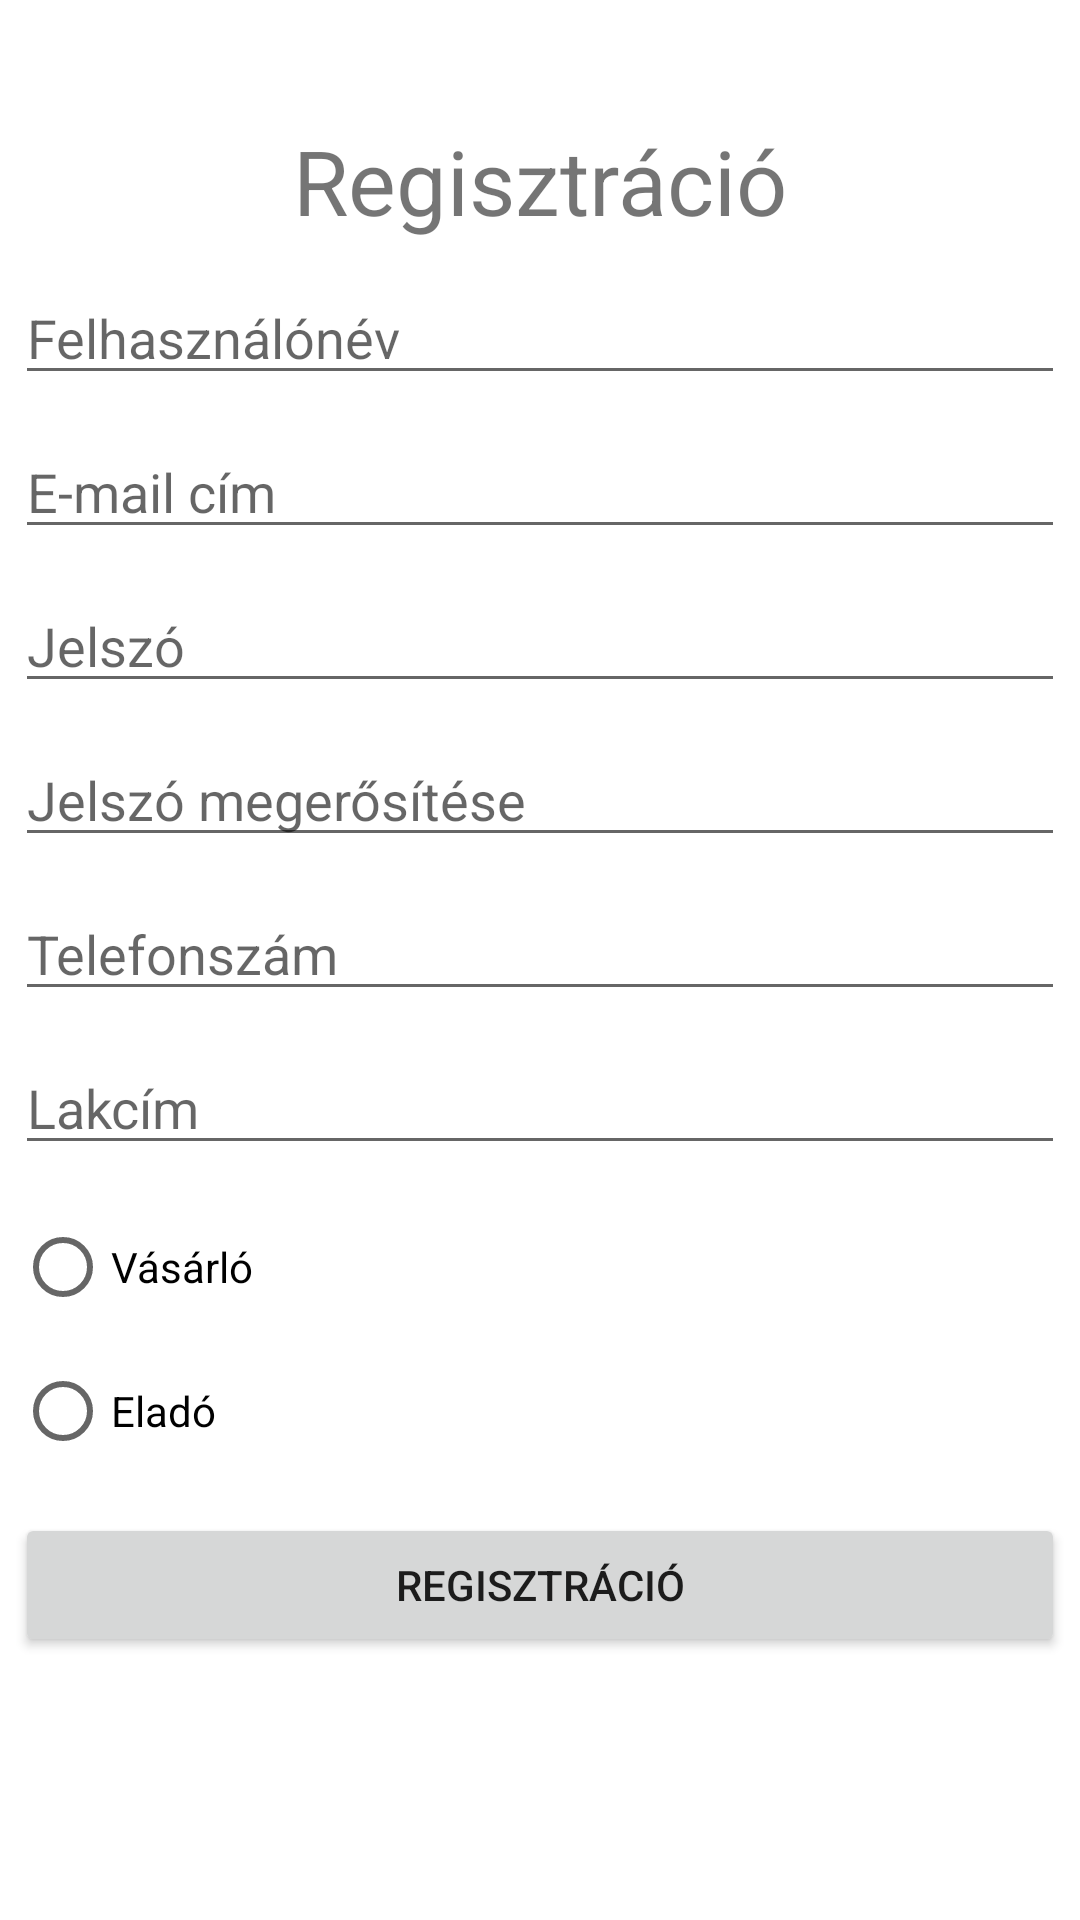

Reconstruct the res/layout file that produces this screen, plus the resources it refers to.
<!-- AndroidManifest.xml: application theme Theme.Webshop -->
<!-- res/layout/activity_registration.xml -->
<?xml version="1.0" encoding="utf-8"?>
<ScrollView
    xmlns:android="http://schemas.android.com/apk/res/android"
    xmlns:app="http://schemas.android.com/apk/res-auto"
    xmlns:tools="http://schemas.android.com/tools"
    android:layout_width="match_parent"
    android:layout_height="match_parent"
    tools:context=".RegistrationActivity">

    <androidx.constraintlayout.widget.ConstraintLayout
        android:id="@+id/main"
        android:layout_width="match_parent"
        android:layout_height="wrap_content">

        <TextView
            android:id="@+id/registrationTextView"
            android:layout_width="wrap_content"
            android:layout_height="wrap_content"
            android:layout_marginTop="40dp"
            android:text="@string/registration"
            android:textAlignment="center"
            android:textSize="30sp"
            app:layout_constraintBottom_toTopOf="@+id/editTextUserName"
            app:layout_constraintEnd_toEndOf="parent"
            app:layout_constraintStart_toStartOf="parent"
            app:layout_constraintTop_toTopOf="parent" />

        <EditText
            android:id="@+id/editTextUserName"
            android:layout_width="350dp"
            android:layout_height="wrap_content"
            android:layout_marginTop="@dimen/spacer"
            android:hint="@string/name"
            android:inputType="text"
            app:layout_constraintTop_toBottomOf="@+id/registrationTextView"
            app:layout_constraintStart_toStartOf="parent"
            app:layout_constraintEnd_toEndOf="parent" />

        <EditText
            android:id="@+id/editTextEmail"
            android:layout_width="350dp"
            android:layout_height="wrap_content"
            android:layout_marginTop="@dimen/spacer"
            android:hint="@string/email"
            android:inputType="textEmailAddress"
            app:layout_constraintTop_toBottomOf="@+id/editTextUserName"
            app:layout_constraintStart_toStartOf="parent"
            app:layout_constraintEnd_toEndOf="parent" />

        <EditText
            android:id="@+id/editTextPassword"
            android:layout_width="350dp"
            android:layout_height="wrap_content"
            android:layout_marginTop="@dimen/spacer"
            android:hint="@string/password"
            android:inputType="textPassword"
            app:layout_constraintTop_toBottomOf="@+id/editTextEmail"
            app:layout_constraintStart_toStartOf="parent"
            app:layout_constraintEnd_toEndOf="parent" />

        <EditText
            android:id="@+id/editTextPasswordAgain"
            android:layout_width="350dp"
            android:layout_height="wrap_content"
            android:layout_marginTop="@dimen/spacer"
            android:hint="@string/password_again"
            android:inputType="textPassword"
            app:layout_constraintTop_toBottomOf="@+id/editTextPassword"
            app:layout_constraintStart_toStartOf="parent"
            app:layout_constraintEnd_toEndOf="parent" />

        <EditText
            android:id="@+id/editTextPhone"
            android:layout_width="350dp"
            android:layout_height="wrap_content"
            android:layout_marginTop="@dimen/spacer"
            android:hint="@string/phone"
            android:inputType="phone"
            app:layout_constraintTop_toBottomOf="@+id/editTextPasswordAgain"
            app:layout_constraintStart_toStartOf="parent"
            app:layout_constraintEnd_toEndOf="parent" />


        <EditText
            android:id="@+id/editTextAddress"
            android:layout_width="350dp"
            android:layout_height="wrap_content"
            android:layout_marginTop="@dimen/spacer"
            android:hint="@string/address"
            android:inputType="textPostalAddress"
            app:layout_constraintTop_toBottomOf="@+id/editTextPhone"
            app:layout_constraintStart_toStartOf="parent"
            app:layout_constraintEnd_toEndOf="parent" />

        <RadioGroup
            android:id="@+id/radioGroupAccountType"
            android:layout_width="350dp"
            android:layout_height="wrap_content"
            android:layout_marginTop="@dimen/spacer"
            app:layout_constraintTop_toBottomOf="@+id/editTextAddress"
            app:layout_constraintStart_toStartOf="parent"
            app:layout_constraintEnd_toEndOf="parent" >
            <RadioButton
                android:id="@+id/buyerRadioButton"
                android:layout_width="wrap_content"
                android:layout_height="wrap_content"
                android:text="@string/buyer" />
            <RadioButton
                android:id="@+id/sellerRadioButton"
                android:layout_width="wrap_content"
                android:layout_height="wrap_content"
                android:text="@string/seller" />
        </RadioGroup>

        <Button
            android:id="@+id/registerButton"
            android:layout_width="350dp"
            android:layout_height="wrap_content"
            android:layout_marginTop="@dimen/spacer"
            android:onClick="register"
            android:text="@string/registration"
            app:layout_constraintTop_toBottomOf="@+id/radioGroupAccountType"
            app:layout_constraintStart_toStartOf="parent"
            app:layout_constraintEnd_toEndOf="parent" />

    </androidx.constraintlayout.widget.ConstraintLayout>
</ScrollView>
<!-- resources referenced by this layout -->
<resources>
  <dimen name="spacer">10dp</dimen>
  <string name="address">Lakcím</string>
  <string name="buyer">Vásárló</string>
  <string name="email">E-mail cím</string>
  <string name="name">Felhasználónév</string>
  <string name="password">Jelszó</string>
  <string name="password_again">Jelszó megerősítése</string>
  <string name="phone">Telefonszám</string>
  <string name="registration">Regisztráció</string>
  <string name="seller">Eladó</string>
  <style name="Theme.Webshop" parent="Base.Theme.Webshop" />
  <style name="Base.Theme.Webshop" parent="Theme.MaterialComponents.DayNight.DarkActionBar">
          <item name="colorPrimary">#009688</item>
          <item name="colorPrimaryVariant">#00796B</item>
          <item name="colorOnPrimary">#FFFFFF</item>
  
          <item name="colorSecondary">#FFEB3B</item>
          <item name="colorSecondaryVariant">#FBC02D</item>
          <item name="colorOnSecondary">#000000</item>
  
          <item name="backgroundColor">#FFFFFF</item>
          <item name="colorSurface">#FFFFFF</item>
          <item name="colorError">#FF0000</item>
      </style>
</resources>
